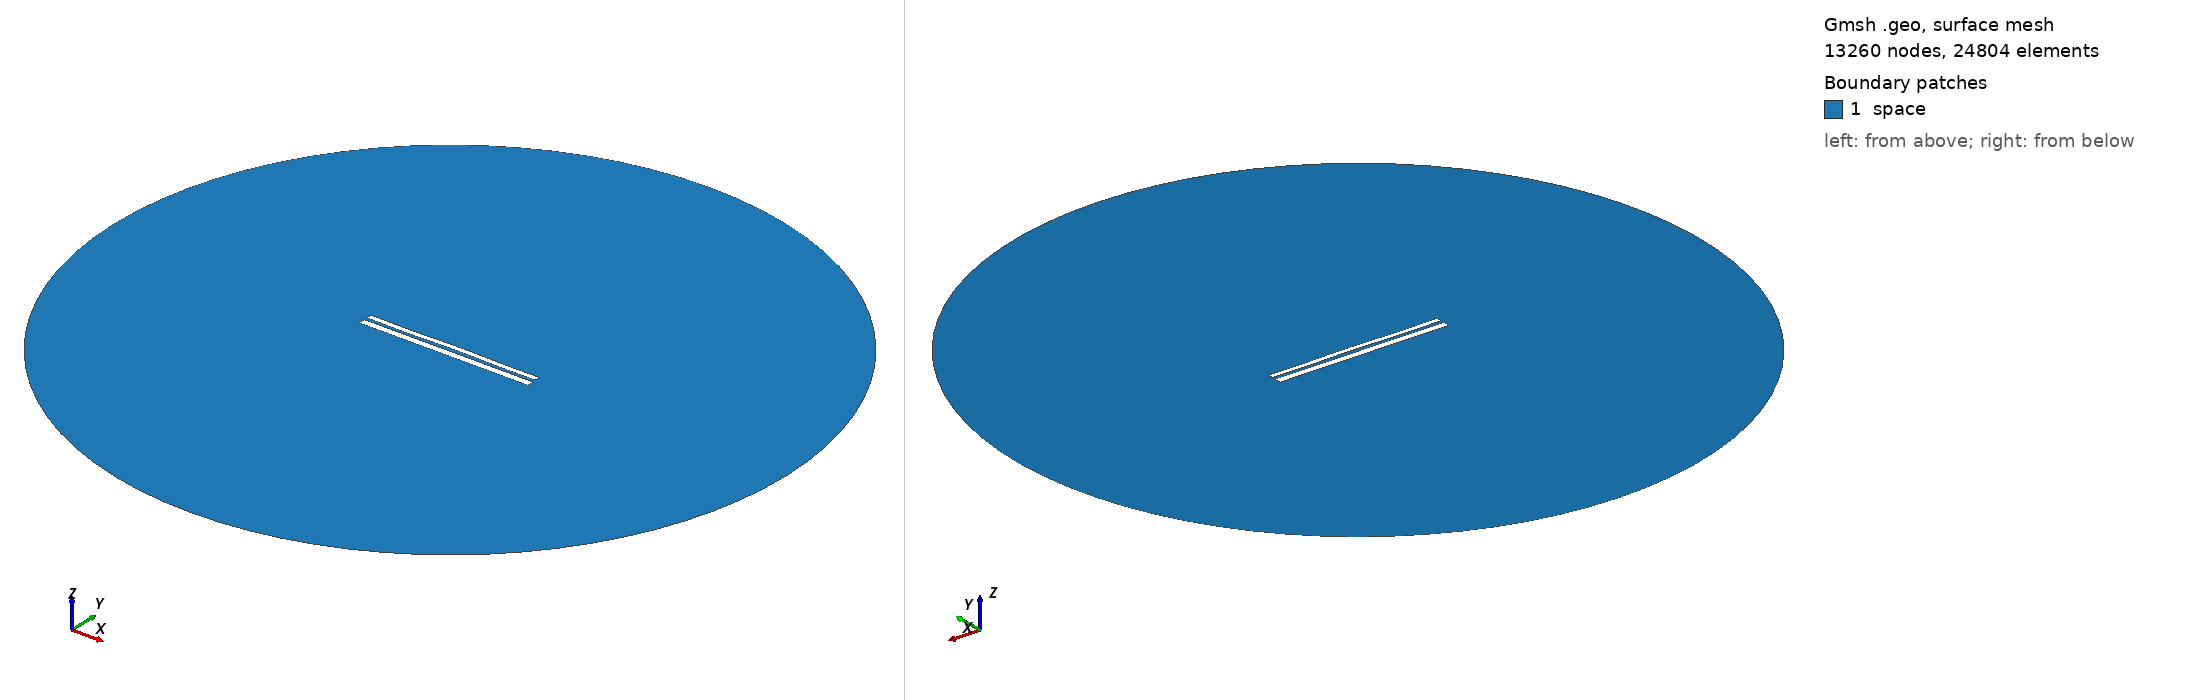

Gmsh geometry script, surface-meshed: 13260 nodes, 24804 surface elements. Boundary patches (legend numbers): 1 space. Left view from above one corner, right view from below the opposite corner. Legend entries are the model's physical surfaces. The drawing asked Gmsh for element sizes between 1% and 20% of the model's largest extent; the script's own settings can give other sizes.

=== 9706.geo (drawn) ===
//---------------------------------------
// Geometry kernel
//---------------------------------------

SetFactory("OpenCASCADE");



//---------------------------------------
// Parameters of the geometry
//---------------------------------------

// Overetch of the upper plate
overetch = 0.375;

// Distance between the plates
distance = 1.5;

// Discretization over the x axis (for the deformation)
nx = 50; 

// Length of the plate
L = 100 - overetch; 

// Number of modes
n = 4; 

// 1st mode coefficient
coeff(1) = 0.0;
beta(1) = 0.596864 * 3.1415926535 / L;

// 2nd mode coefficient
coeff(2) = 0.07499999999999998;
beta(2) = 1.49418 * 3.1415926535 / L;

// 3rd mode coefficient
coeff(3) = -0.075;
beta(3) = 2.50025 * 3.1415926535 / L;

// 4th mode coefficient
coeff(4) = -0.15;
beta(4) = 3.49999 * 3.1415926535 / L;



//---------------------------------------
// Upper plate (deformed rectangle)
//---------------------------------------

// Coordiantes of the upper plate
xmin = -50;
xmax = 50 - overetch;

// Height of the upper plate
yheight = 4 - 2 * overetch;

// Indexes of the points
UpperID[] = {};
LowerID[] = {};
LeftID[] = {};
RightID[] = {};

// Point index
p = 1;

// Horizontal edges
For i In {1:nx}
    x = xmin + (i-1)*(xmax - xmin)/(nx-1);

    y_bottom = distance / 2 + overetch;
    For j In {1:n}
        C = (Cosh(beta(j)*L) + Cos(beta(j)*L)) / (Sinh(beta(j)*L) + Sin(beta(j)*L));
        y_bottom  = y_bottom + coeff(j) * (Cosh(beta(j)*(x+50)) - Cos(beta(j)*(x+50)) - C * (Sinh(beta(j)*(x+50)) - Sin(beta(j)*(x+50))));
    EndFor

    y_top = y_bottom + yheight;

    Point(p) = {x, y_top, 0, 1.0};
    UpperID[i] = p;
    p = p + 1;

    Point(p) = {x, y_bottom, 0, 1.0};
    LowerID[i] = p;
    p = p + 1;
EndFor

// Create point lists
UpperPts[] = {}; LowerPts[] = {};
For i In {1:nx}
  UpperPts[] += {UpperID[i]};
  LowerPts[] += {LowerID[i]};
EndFor

// Build splines
Spline(1) = {UpperPts[]};
Spline(2) = {LowerPts[]};
Line(3) = {LowerPts[nx-1], UpperPts[nx-1]};
Line(4) = {LowerPts[0], UpperPts[0]};

// Build the plane surface
Curve Loop(1) = {2, 3, -1, -4};
Plane Surface(1) = {1};



//---------------------------------------
// Lower plate (rectangle)
//---------------------------------------

// Vertices
Point(1001) = {-50, -1, 0, 1.0};
Point(1002) = { 50, -1, 0, 1.0};
Point(1003) = { 50,  -5, 0, 1.0};
Point(1004) = {-50,  -5, 0, 1.0};

// Edges
Line(5) = {1001, 1002};
Line(6) = {1002, 1003};
Line(7) = {1003, 1004};
Line(8) = {1004, 1001};

// Plane surface
Line Loop(2) = {5, 6, 7, 8};
Plane Surface(2) = {2}; 



//---------------------------------------
// Outer (fictious) boundary
//---------------------------------------

// Points
Point(1005) = {0, 0, 0};       // Center
Point(1006) = {200, 0, 0};     // Start point
Point(1007) = {0, 200, 0};     // 90 degrees
Point(1008) = {-200, 0, 0};    // 180 degrees
Point(1009) = {0, -200, 0};    // 270 degrees

// Circle arcs (each needs start, center, end)
Circle(9) = {1006, 1005, 1007};
Circle(10) = {1007, 1005, 1008};
Circle(11) = {1008, 1005, 1009};
Circle(12) = {1009, 1005, 1006};

// Plane surface for the entire domain
Curve Loop(3) = {9, 10, 11, 12};
Surface(3) = {3};

// Subtract the plates from the whole domain to obtain the actual domain where we want to solve the equations
BooleanDifference{ Surface{3}; Delete; }{ Surface{1}; Surface{2}; Delete; }




//---------------------------------------
// Transfinite Lines/Curves
//---------------------------------------

// Set the number of points on the boundaries
r = 7;

// Plates
Transfinite Curve {1, 2} = 50*r Using Progression 1;
Transfinite Curve {3, 4} = 2*r Using Progression 1;
Transfinite Line {5, 7} = 50*r Using Progression 1;
Transfinite Line {6, 8} = 2*r Using Progression 1;

// Outer boundary
Transfinite Line {9, 10, 11, 12} = 20 Using Progression 1;



//---------------------------------------
// Physical groups
//---------------------------------------                

// Physical curves (boundaries)
Physical Line("force_segment", 10) = {2};
Physical Line("upper_plate", 11) = {1, 3, 4};
Physical Line("lower_plate", 12) = {5, 6, 7, 8};
Physical Line("boundary", 20) = {9, 10, 11, 12};

// Physical Surfaces
Physical Surface("space", 30) = {3};



//---------------------------------------
// 6. Generate the Mesh
//---------------------------------------

// 2D mesh generation
Mesh 2;
